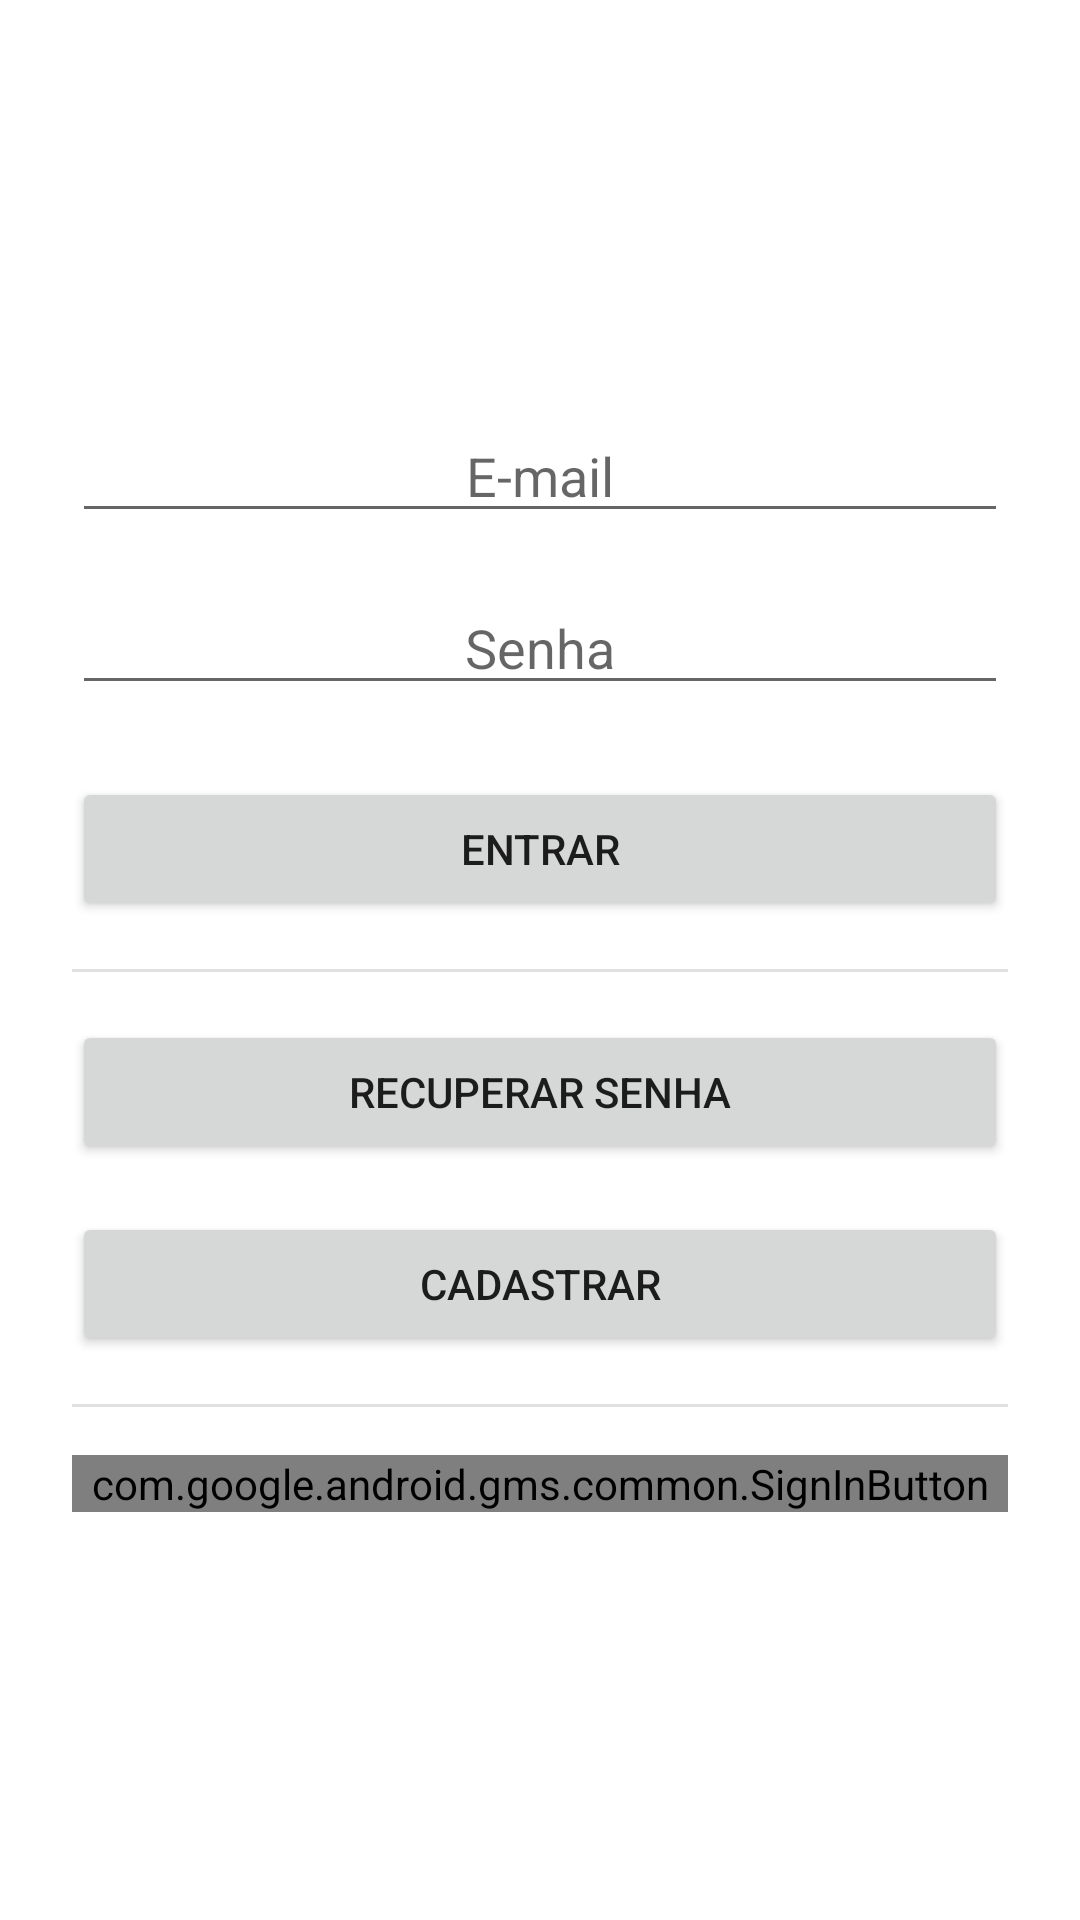

This screen was rendered from an Android layout file. Write that file and the resources it references.
<!-- AndroidManifest.xml: application theme Theme.SharedList -->
<!-- res/layout/activity_login.xml -->
<?xml version="1.0" encoding="utf-8"?>
<androidx.constraintlayout.widget.ConstraintLayout xmlns:android="http://schemas.android.com/apk/res/android"
    xmlns:app="http://schemas.android.com/apk/res-auto"
    xmlns:tools="http://schemas.android.com/tools"
    android:layout_width="match_parent"
    android:layout_height="match_parent"
    android:padding="24dp"
    tools:context=".view.LoginActivity">

    <LinearLayout
        android:layout_width="match_parent"
        android:layout_height="wrap_content"
        app:layout_constraintTop_toTopOf="parent"
        app:layout_constraintBottom_toBottomOf="parent"
        app:layout_constraintStart_toStartOf="parent"
        app:layout_constraintEnd_toEndOf="parent"
        android:orientation="vertical">

        <EditText
            android:id="@+id/loginEmailEt"
            android:layout_width="match_parent"
            android:layout_height="wrap_content"
            android:ems="10"
            android:inputType="textEmailAddress"
            android:hint="@string/create_account_login_resetPass_email_et"
            android:gravity="center"
            android:importantForAutofill="no" />

        <EditText
            android:id="@+id/loginPassEt"
            android:layout_width="match_parent"
            android:layout_height="wrap_content"
            android:ems="10"
            android:inputType="textPassword"
            android:layout_marginTop="16dp"
            android:hint="@string/create_account_login_pass_et"
            android:gravity="center"
            android:importantForAutofill="no" />

        <Button
            android:id="@+id/loginLoginBt"
            android:layout_width="match_parent"
            android:layout_height="wrap_content"
            android:layout_marginTop="24dp"
            android:text="@string/login_login_bt" />

        <View
            android:id="@+id/loginFirstDivider"
            android:layout_width="match_parent"
            android:layout_height="1dp"
            android:background="?android:attr/listDivider"
            android:layout_marginVertical="16dp" />

        <Button
            android:id="@+id/loginPasswordResetBt"
            android:layout_width="match_parent"
            android:layout_height="wrap_content"
            android:text="@string/login_pass_reset_bt" />

        <Button
            android:id="@+id/loginCreateAccountBt"
            android:layout_width="match_parent"
            android:layout_height="wrap_content"
            android:text="@string/login_create_account_bt"
            android:layout_marginTop="16dp" />

        <View
            android:id="@+id/loginSecondDivider"
            android:layout_width="match_parent"
            android:layout_height="1dp"
            android:background="?android:attr/listDivider"
            android:layout_marginVertical="16dp" />

        <com.google.android.gms.common.SignInButton
            android:id="@+id/loginGoogleBt"
            android:layout_width="match_parent"
            android:layout_height="wrap_content"/>
    </LinearLayout>

</androidx.constraintlayout.widget.ConstraintLayout>
<!-- resources referenced by this layout -->
<resources>
  <string name="create_account_login_pass_et">Senha</string>
  <string name="create_account_login_resetPass_email_et">E-mail</string>
  <string name="login_create_account_bt">Cadastrar</string>
  <string name="login_login_bt">Entrar</string>
  <string name="login_pass_reset_bt">Recuperar senha</string>
  <style name="Theme.SharedList" parent="Base.Theme.SharedList" />
  <style name="Base.Theme.SharedList" parent="Theme.MaterialComponents.DayNight.DarkActionBar">
          
          
          <item name="colorPrimary">@color/medium_purple_600</item>
          <item name="colorOnPrimary">@color/zinc_50</item>
          <item name="colorPrimaryContainer">@color/medium_purple_200</item>
          <item name="colorOnPrimaryContainer">@color/medium_purple_900</item>
          <item name="colorPrimaryVariant">@color/medium_purple_700</item>
  
          <item name="colorSecondary">@color/sea_green_600</item>
          <item name="colorOnSecondary">@color/zinc_50</item>
          <item name="colorSecondaryContainer">@color/sea_green_200</item>
          <item name="colorOnSecondaryContainer">@color/sea_green_900</item>
  
          <item name="colorError">@color/red_600</item>
          <item name="colorOnError">@color/zinc_50</item>
          <item name="colorErrorContainer">@color/red_200</item>
          <item name="colorOnErrorContainer">@color/red_900</item>
  
          <item name="background">@color/zinc_50</item>
          <item name="colorOnBackground">@color/zinc_900</item>
          <item name="colorSurface">@color/zinc_50</item>
          <item name="colorOnSurface">@color/zinc_900</item>
  
          <item name="colorOutline">@color/zinc_500</item>
  
          <item name="android:statusBarColor">?attr/colorPrimaryVariant</item>
      </style>
</resources>
